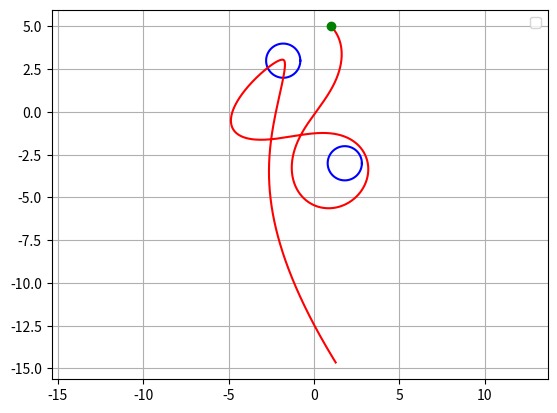

This figure's Python source:
import numpy as np
import matplotlib.pyplot as plt


def circulo(r, cx, cy):
    t = np.linspace(0, 2 * np.pi, 100)
    x = r * np.cos(t) - cx
    y = r * np.sin(t) - cy

    plt.plot(x, y, "b")


r = 1
b = 1.8
c = 3

cx1 = -b
cy1 = c
cx2 = b
cy2 = -c


centros = [(cx1, cy1), (cx2, cy2)]

for cx, cy in centros:
    circulo(r, cx, cy)

p = np.array([1.0, 5.0])
v = np.array([0.3, -0.3])
trayectoria = [p.copy()]

dt = 0.01
t_final = 80
t = 0.0


while t < t_final:
    x, y = p[0], p[1]

    dx1 = x - cx1
    dy1 = y - cy1
    dx2 = x - cx2
    dy2 = y - cy2

    r1 = np.sqrt(dx1**2 + dy1**2)
    r2 = np.sqrt(dx2**2 + dy2**2)

    zeta1 = np.arctan2(dy1, dx1)
    zeta2 = np.arctan2(dy2, dx2)

    ax = -np.cos(zeta1) / r1**2 - np.cos(zeta2) / r2**2
    ay = -np.sin(zeta1) / r1**2 - np.sin(zeta2) / r2**2

    a = np.array([ax, ay])

    v += a * dt
    p += v * dt
    trayectoria.append(p.copy())
    t += dt


trayectoria = np.array(trayectoria)
plt.plot(trayectoria[:, 0], trayectoria[:, 1], "r-")
plt.plot(1, 5, "go")

plt.axis("equal")
plt.grid(True)
plt.legend()
plt.show()
